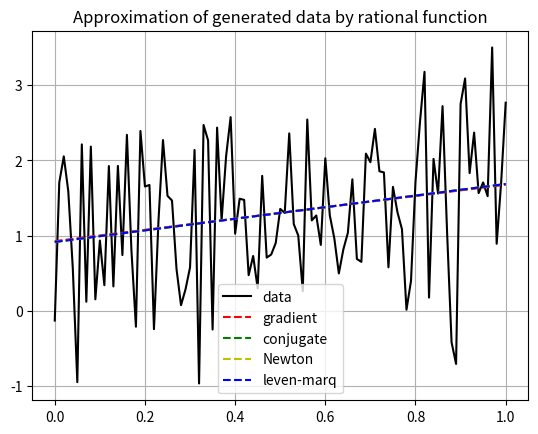

Here is the Python script that generated this plot:
import math
import numpy as np
import random
import matplotlib.pyplot as plt
import sys
from scipy.optimize import least_squares


def aprox_linear(x, a, b):
    return a * x + b


def aprox_ratio(x, a, b):
    #if b*x == -1:
    #    b+=0.0001
    return a / (1 + b * x)


def num_minimize(func, x, y, a, b):
    D = 0
    for k in range(101):
        D += (func(x[k], a, b) - y[k])**2
    return D


def minim(x0, func, x, y):
    a, b = x0
    D = 0
    y_new = np.array([y])
    x_new = np.array([x])
    #for k in range(len(y)):
    #    D += func(x[k], a, b) - y[k]
    res = a * x_new + b - y_new

    return sum(res)


def num_minimize_vec(point, func, x, y):
    a, b = point
    D = 0
    for k in range(len(y)):
        D += (func(x[k], a, b) - y[k])**2
    return D


def gradient_function(xk, x, y):
    y_pred = [xk[0] * xx + xk[1] for xx in x]
    a = b = 0
    for i in range(len(x)):
        a += -(2) * (x[i] * (y[i] - y_pred[i]))
        b += -(2) * (y[i] - y_pred[i])
    gk = np.array([a, b])
    return gk


def hesse(xk, x, y):
    a1 = a2 = a3 = a4 = 0
    for i in range(len(x)):
        a1 += 2
        a2 += 2 * x[i]
        a3 += 2 * x[i]
        a4 += 2 * (x[i]**2)

    gk = np.array([ [a1, a2], [a3, a4] ])
    return gk


def jacob(x0, func, x, y):
    a1 = a2 = a3 = a4 = 0
    for i in range(len(x)):
        a1 += 2
        a2 += 2 * x[i]
        a3 += 2 * x[i]
        a4 += 2 * (x[i]**2)

    J = np.array([ [a1, a2], [a3, a4] ])
    return J


def wolfe_powell(xk, sk, func, x, y):
    alpha = 1.0
    a = 0.0
    b = -sys.maxsize
    c_1 = 0.1
    c_2 = 0.5
    k = 0
    func_calcs = 0
    while k < 100:
        k += 1
        func_calcs += 3
        if num_minimize_vec(xk, func, x, y) - num_minimize_vec(xk + alpha * sk, func, x, y) >= -c_1 * alpha * np.dot(gradient_function(xk, x, y), sk):
            # print ('Выполнить условие 1')
            func_calcs += 2
            if np.dot(gradient_function(xk + alpha * sk, x, y), sk) >= c_2 * np.dot(gradient_function(xk, x, y), sk):
                # print ('Условие 2 выполнено')
                return alpha, func_calcs
            else:
                a = alpha
                alpha = min(2 * alpha, (alpha + b) / 2)

        else:
            b = alpha
            alpha = 0.5 * (alpha + a)

    return alpha, func_calcs


def gradient_descent(x, y, func, stopping_threshold=1e-3):
    # Initializing weight, bias, learning rate and iterations
    current_weight = 0.1 # a
    current_bias = 0.01 # b

    # iterations = iterations
    learning_rate = 0.0001
    n = float(len(x))

    previous_cost = None
    iterations = 0
    func_calc = 0

    # Estimation of optimal parameters
    while True:
        # Making predictions
        # y_predicted = (current_weight * x) + current_bias
        y_predicted = [current_weight * xx + current_bias for xx in x]

        current_cost = num_minimize(func, x, y, current_weight, current_bias)
        func_calc += 1

        if previous_cost and abs(previous_cost - current_cost) <= stopping_threshold:
            break

        previous_cost = current_cost

        weight_derivative = 0
        bias_derivative = 0

        # Calculating the gradients
        for ii in range(len(x)):
            weight_derivative += -(2) * (x[ii] * (y[ii] - y_predicted[ii]))
            bias_derivative += -(2) * (y[ii] - y_predicted[ii])

        # Updating weights and bias
        current_weight = current_weight - (learning_rate * weight_derivative)
        current_bias = current_bias - (learning_rate * bias_derivative)

        iterations += 1

    return current_weight, current_bias, iterations, func_calc, current_cost, previous_cost


def conjugate_gradient(x, y, func, prec=1e-3):
    xk = np.array([0.0, 0.0])
    gk = gradient_function(xk, x, y)

    #sigma = num_minimize_vec(gk, func, x, y)
    sigma = np.linalg.norm(gk)
    sk = -gk
    iterations = 0
    func_calcs = 0
    # w = np.zeros((2, 10 ** 3))  # Сохраняем итерацию и устанавливаем переменную xk

    while sigma > prec:
        # w[:, step] = np.transpose(xk)
        iterations += 1
        alpha, calculate = wolfe_powell(xk, sk, func, x, y)
        xk = xk + alpha * sk
        g0 = gk
        gk = gradient_function(xk, x, y)
        miu = (np.linalg.norm(gk) / np.linalg.norm(g0)) ** 2
        sk = -1 * gk + miu * sk
        sigma = np.linalg.norm(gk)
        # sigma = np.linalg.norm(gk)
        func_calcs += + 3

    return xk[0], xk[1], iterations, func_calcs, sigma


def newton(x, y, func, prec=1e-3):
    xk = np.array([0.0, 0.0])
    iterations = func_calcs = 0
    gk = gradient_function(xk, x, y)
    hessen = hesse(xk, x, y)
    sigma = np.linalg.norm(gk)
    sk = -1 * np.dot(np.linalg.inv(hessen), gk)

    while sigma > prec:

        iterations += 1
        xk = xk + sk
        gk = gradient_function(xk, x, y) * 0.25 #0.283
        hessen = hesse(xk, x, y)
        func_calcs += 2
        sigma = np.linalg.norm(gk)
        sk = -1 * np.dot(np.linalg.inv(hessen), gk) # / 5
    return xk[0], xk[1], iterations, func_calcs, sigma


def leven_marq(x, y, func, prec=1e-3):
    x0 = np.array([0, 0])

    res = least_squares(minim, x0, args=(func, x, y), ftol=prec, method='lm')

    return res.x[0], res.x[1], res.nfev, res.nfev // 2, num_minimize(func, x, y, res.x[0], res.x[1])


def min_golden_2(func, x, y, start, end, arg_fix, arg_ind, precision):
    # func - approximation func (linear or rational)
    # start, end - first & second element for searching best a (or b)
    # arg_fix, arg_ind - if arg_ind = 1, we calc 'a' and arg_fix is  fixed 'b' (and contrary)
    iterations = 0
    func_calc = 0
    b = end
    a = start
    c = a + ((3 - math.sqrt(5)) / 2) * (b - a)
    d = b + ((math.sqrt(5) - 3) / 2) * (b - a)

    if arg_ind:
        fc = num_minimize(func, x, y, c, arg_fix)  # if arg_ind = 1 -> we calc 'a' param
        fd = num_minimize(func, x, y, d, arg_fix)
    else:
        fc = num_minimize(func, x, y, arg_fix, c)  # if arg_ind = 1 -> we calc 'b' param
        fd = num_minimize(func, x, y, arg_fix, d)
    func_calc += 2

    while b - a >= precision:
        iterations += 1
        if fc < fd:
            b = d
            d = c
            fd = fc
            c = a + ((3 - math.sqrt(5)) / 2 ) * (b - a)
            if arg_ind:
                fc = num_minimize(func, x, y, c, arg_fix)
            else:
                fc = num_minimize(func, x, y, arg_fix, c)
            func_calc += 1
        else:
            a = c
            c = d
            fc = fd
            d = b + ((math.sqrt(5) - 3) / 2) * (b - a)
            if arg_ind:
                fd = num_minimize(func, x, y, d, arg_fix)
            else:
                fd = num_minimize(func, x, y, arg_fix, d)
            func_calc += 1

    if arg_ind:
        min_cur = num_minimize(func, x, y, (a + b) / 2.0, arg_fix)
    else:
        min_cur = num_minimize(func, x, y, arg_fix, (a + b) / 2.0)
    func_calc += 1
    # min_cur - minimum D with found a(or b) and fixed b(or a)
    # (a + b) / 2 - best found value of a(or b)
    return min_cur, (a + b) / 2, iterations, func_calc


def min_2_hessian(func, y, x, start, end, prec):
    d = num_minimize(func, x, y, 0, 0)
    iterations_while = 0
    iterations_golden = 0
    func_calcs = 0
    best_a = 0
    best_b = 0
    step = 0.1
    while True:
        iterations_while += 1
        d_cur, best_a, iter_cur, func_calc = min_golden_2(func, x, y, start, end, best_b, 1, step)
        func_calcs += func_calc
        iterations_golden += iter_cur
        if round(abs(d - d_cur), 3) < prec:
            d = d_cur
            break
        d = d_cur

        d_cur, best_b, iter_cur, func_calc = min_golden_2(func, x, y, start, end, best_a, 0, step)
        func_calcs += func_calc
        iterations_golden += iter_cur
        if abs(d - d_cur) < prec:
            d = d_cur
            break
        else:
            step = step / 2.0
            d = d_cur
    return d, best_a, best_b, iterations_while, iterations_golden, func_calcs


class Vector(object):
    def __init__(self, x, y):
        """ Create a vector, example: v = Vector(1,2) """
        self.x = x
        self.y = y
    def __repr__(self):
        return "({0}, {1})".format(self.x, self.y)
    def __add__(self, other):
        x = self.x + other.x
        y = self.y + other.y
        return Vector(x, y)
    def __sub__(self, other):
        x = self.x - other.x
        y = self.y - other.y
        return Vector(x, y)
    def __rmul__(self, other):
        x = self.x * other
        y = self.y * other
        return Vector(x, y)
    def __truediv__(self, other):
        x = self.x / other
        y = self.y / other
        return Vector(x, y)
    def c(self):
        return (self.x, self.y)


def min_2_nelder_mead(func, y, x, prec):
    alpha = 4
    betta = 2
    gamma = 8
    func_calcs = 0
    # initialization
    v1 = Vector(0.5, 0.5)
    v2 = Vector(0.5, 0.0)
    v3 = Vector(0.0, 0.5)
    d = num_minimize_vec(v3.c(), func, x, y)
    func_calcs += 1
    best_a, best_b = v3.c()
    iterations = 0
    old_b = v3

    while True:
        iterations += 1
        adict = {v1:num_minimize_vec(v1.c(), func, x, y), v2:num_minimize_vec(v2.c(), func, x, y), v3:num_minimize_vec(v3.c(), func, x, y)}

        func_calcs += 3
        points = sorted(adict.items(), key=lambda xx: xx[1])

        b = points[0][0]
        g = points[1][0]
        w = points[2][0]
        mid = (g + b)/2

        a_old, b_old = old_b.c()
        a_new, b_new = b.c()

        if a_new != a_old and b_new != b_old:
            #print(old_b, b)
            d = num_minimize_vec(old_b.c(), func, x, y)
            new_d = num_minimize_vec(b.c(), func, x, y)
            if round(abs(d - new_d), 3) < prec:
                d = new_d
                best_a, best_b = b.c()
                break

        # reflection
        xr = mid + alpha * (mid - w)
        func_calcs += 2
        if num_minimize_vec(xr.c(), func, x, y) < num_minimize_vec(g.c(), func, x, y):
            w = xr
        else:
            func_calcs += 2
            if num_minimize_vec(xr.c(), func, x, y) < num_minimize_vec(w.c(), func, x, y):
                w = xr
            c = (w + mid)/2
            func_calcs += 2
            if num_minimize_vec(c.c(), func, x, y) < num_minimize_vec(w.c(), func, x, y):
                w = c
        func_calcs += 2
        if num_minimize_vec(xr.c(), func, x, y) < num_minimize_vec(b.c(), func, x, y):
            # expansion
            xe = mid + gamma * (xr - mid)
            func_calcs += 2
            if num_minimize_vec(xe.c(), func, x, y) < num_minimize_vec(xr.c(), func, x, y):
                w = xe
            else:
                w = xr
        func_calcs += 2
        if num_minimize_vec(xr.c(), func, x, y) > num_minimize_vec(g.c(), func, x, y):
            # contraction
            xc = mid + betta * (w - mid)
            func_calcs += 2
            if num_minimize_vec(xc.c(), func, x, y) < num_minimize_vec(w.c(), func, x, y):
                w = xc
        # update points
        v1 = w
        v2 = g
        v3 = b
        old_b = b
        func_calcs += 1
        #temp_d = num_minimize_vec(v3.c(), func, x, y)
        #print(abs(d - temp_d))
        # best_a, best_b = v3.c()
        #if abs(d - temp_d) < prec:
        #    best_a, best_b = v3.c()
        #    d = temp_d
        #    break
        #d = temp_d

    return d, best_a, best_b, iterations, func_calcs


def main():
    precision = 0.001
    func_cur = aprox_linear

    a = random.uniform(0.0, 1.0)
    b = random.uniform(0.0, 1.0)

    k = range(0, 101)

    x = [0] * 101
    y = [0] * 101
    sigma = np.random.standard_normal(101)

    for kk in k:
        x[kk] = kk / 100
        y[kk] = a * x[kk] + b + sigma[kk]

    a_1, b_1, iter_1, func_calc_1, d_1, d_prev = gradient_descent(x, y, func_cur, precision*0.01)
    a_2, b_2, iter_2, func_calc_2, d_2 = conjugate_gradient(x, y, aprox_linear, precision)
    a_3, b_3, iter_3, func_calc_3, d_3 = newton(x, y, func_cur, precision)
    a_4, b_4, func_calc_4, iter_4, d_4 = leven_marq(x, y, func_cur, precision)

    d_5, a_5, b_5, iterations_while, iterations_golden, func_calcs_5 = min_2_hessian(aprox_linear, y, x, -0.9, 1,
                                                                                     precision)

    d_6, a_6, b_6, iterations_6, func_calcs_6 = min_2_nelder_mead(aprox_linear, y, x, precision)


    print(d_5, a_5, b_5, iterations_while, iterations_golden, func_calcs_5)
    print(d_6, a_6, b_6, iterations_6, func_calcs_6)
    print()


    print(d_1, d_prev, a_1, b_1, iter_1, func_calc_1)
    print(d_2, a_2, b_2, iter_2, func_calc_2)
    print(d_3, a_3, b_3, iter_3, func_calc_3)
    print(d_4, a_4, b_4, iter_4, func_calc_4)

    y_aprox_1 = [a_1 * xx + b_1 for xx in x]
    y_aprox_2 = [a_2 * xx + b_2 for xx in x]
    y_aprox_3 = [a_3 * xx + b_3 for xx in x]
    y_aprox_4 = [a_4 * xx + b_4 for xx in x]

    plt.plot(x, y, 'k-', x, y_aprox_1, 'r--', x, y_aprox_2, 'g--', x, y_aprox_3, 'y--', x, y_aprox_4, 'b--')
    #plt.plot(x, y, 'k-', x, y_aprox_1, 'r--', x, y_aprox_2, 'g--')
    plt.title('Approximation of generated data by rational function')
    plt.legend(['data', 'gradient', 'conjugate', 'Newton', 'leven-marq'], loc='best')
    plt.grid(True)
    plt.show()




if __name__ == "__main__":
    main()